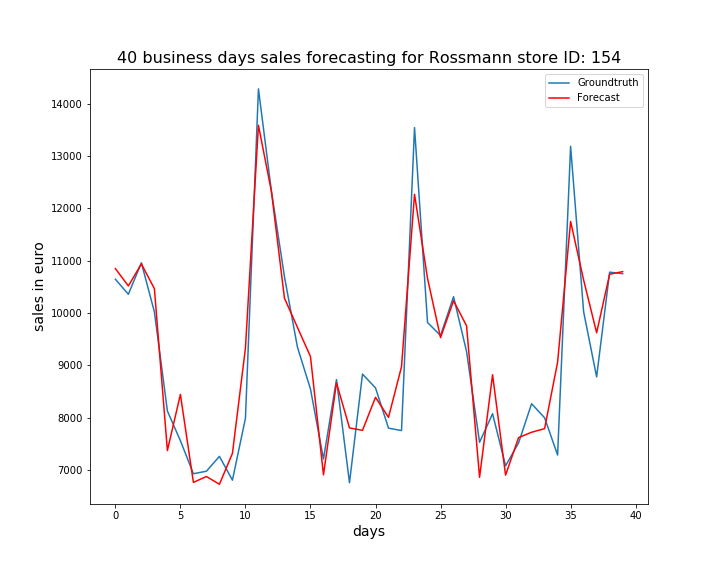

The file beside this chart, header and first rows:
, ActualSales, Sales
0, 10645, 10849
1, 10357, 10517
2, 10959, 10938
3, 10021, 10465
4, 8127, 7371
5, 7559, 8444
6, 6928, 6763
7, 6976, 6875
8, 7260, 6727
9, 6805, 7315
10, 7986, 9327
11, 14282, 13587
12, 12324, 12319
13, 10693, 10283
14, 9345, 9724
15, 8548, 9168
16, 7209, 6907
17, 8727, 8665
18, 6756, 7804
19, 8832, 7758
20, 8569, 8388
21, 7799, 8005
22, 7753, 8973
23, 13542, 12267
24, 9818, 10660
25, 9569, 9529
26, 10311, 10234
27, 9265, 9755
28, 7529, 6859
29, 8075, 8819
30, 7079, 6901
31, 7517, 7619
32, 8266, 7721
33, 7997, 7790
34, 7285, 9060
35, 13185, 11749
36, 10025, 10631
37, 8778, 9622
38, 10780, 10740
39, 10751, 10790
